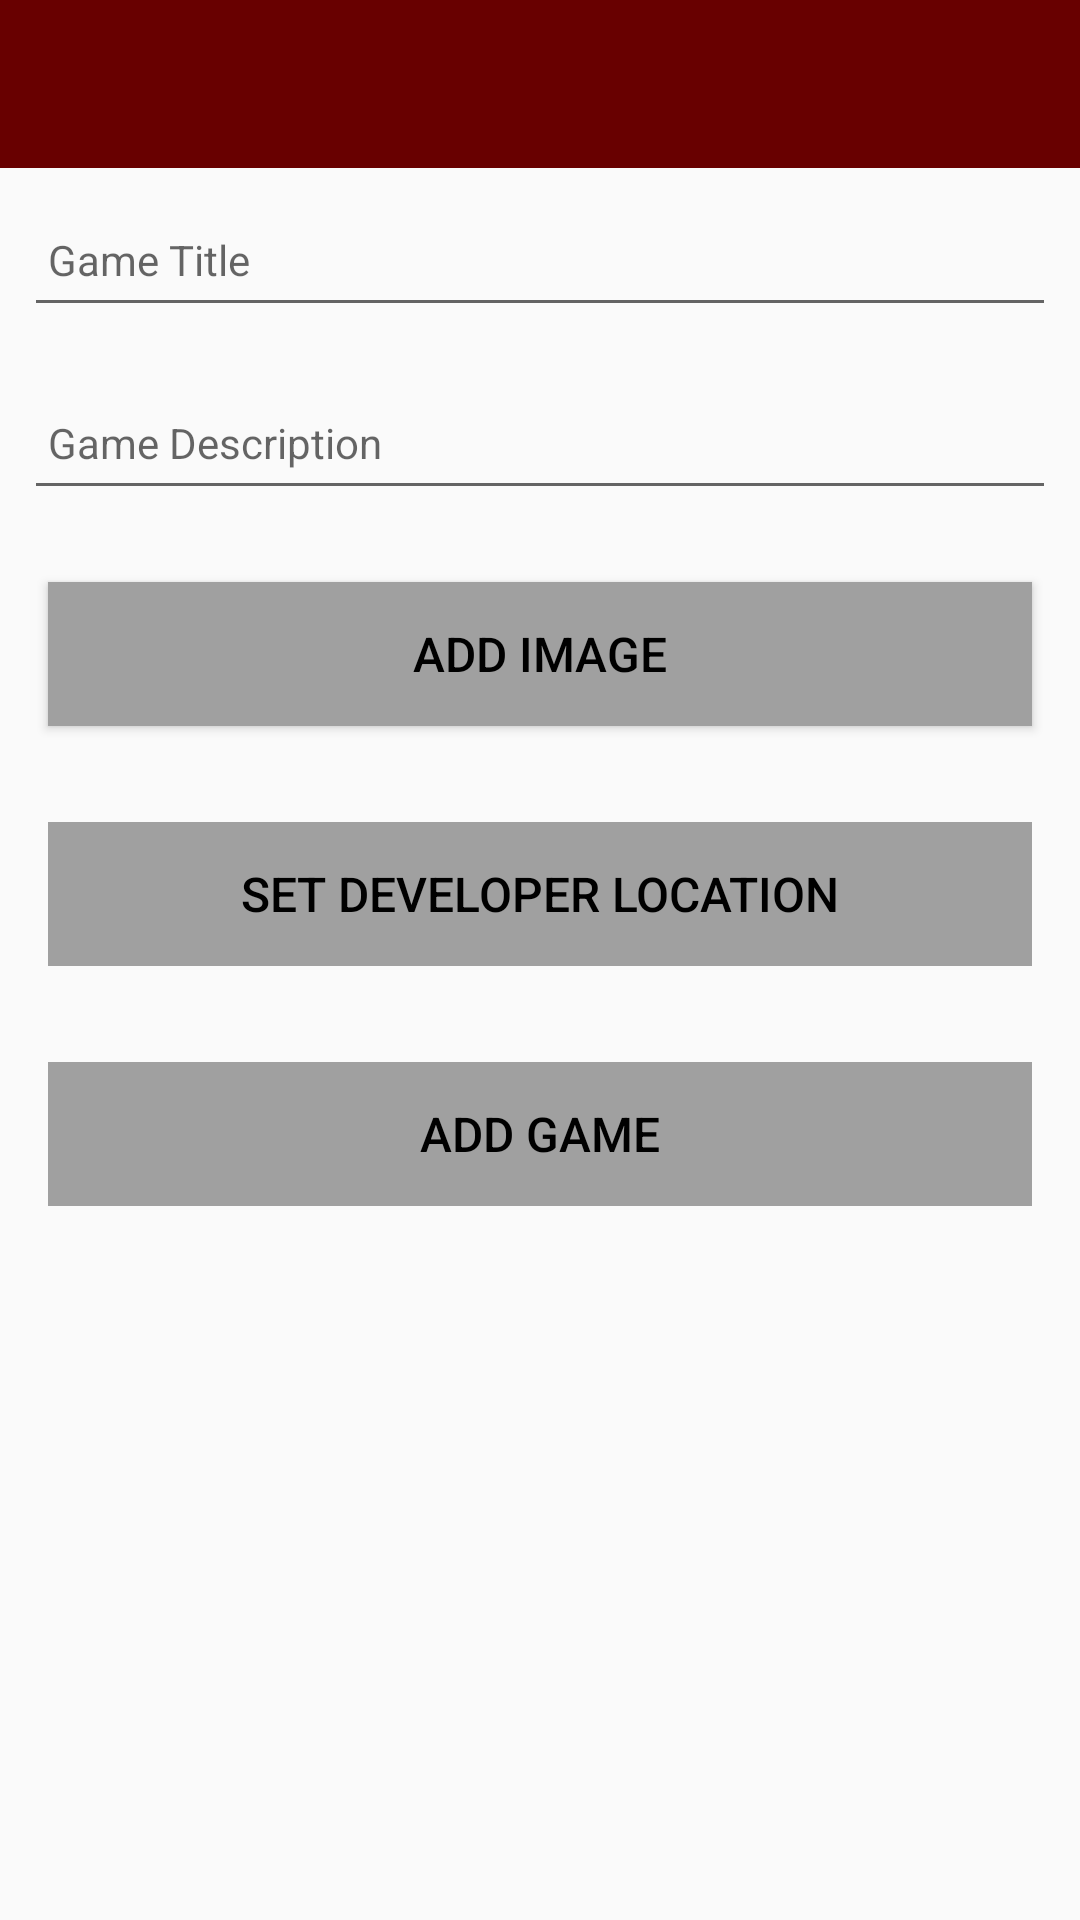

The Android layout XML behind this screen, and the referenced resources:
<!-- AndroidManifest.xml: application theme Theme.GameLibraryAssignment -->
<!-- res/layout/activity_library.xml -->
<?xml version="1.0" encoding="utf-8"?>
<androidx.constraintlayout.widget.ConstraintLayout xmlns:android="http://schemas.android.com/apk/res/android"
    xmlns:app="http://schemas.android.com/apk/res-auto"
    xmlns:tools="http://schemas.android.com/tools"
    android:layout_width="match_parent"
    android:layout_height="match_parent"
    tools:context=".activities.LibraryActivity">

    <RelativeLayout
        android:layout_width="match_parent"
        android:layout_height="wrap_content"
        app:layout_constraintBottom_toBottomOf="parent"
        app:layout_constraintTop_toTopOf="parent">

        <com.google.android.material.appbar.AppBarLayout
            android:id="@+id/appBarLayout"
            android:layout_width="match_parent"
            android:layout_height="wrap_content"
            android:fitsSystemWindows="true"
            app:elevation="0dip">

            <androidx.appcompat.widget.Toolbar
                android:id="@+id/toolbarAdd"
                android:layout_width="match_parent"
                android:layout_height="wrap_content"
                app:theme="@style/MyToolbar"></androidx.appcompat.widget.Toolbar>
        </com.google.android.material.appbar.AppBarLayout>

        <ScrollView
            android:layout_width="match_parent"
            android:layout_height="match_parent"
            android:layout_below="@id/appBarLayout"
            android:fillViewport="true">


            <LinearLayout
                android:layout_width="match_parent"
                android:layout_height="wrap_content"
                android:orientation="vertical">

                <EditText
                    android:id="@+id/libraryTitle"
                    android:layout_width="match_parent"
                    android:layout_height="45dp"
                    android:layout_margin="8dp"
                    android:autofillHints=""
                    android:hint="@string/hint_libraryTitle"
                    android:inputType="text"
                    android:maxLength="25"
                    android:maxLines="1"
                    android:padding="8dp"
                    android:textSize="14sp" />

                <EditText
                    android:id="@+id/libraryDescription"
                    android:layout_width="match_parent"
                    android:layout_height="45dp"
                    android:layout_margin="8dp"
                    android:autofillHints=""
                    android:hint="@string/hint_libraryDescription"
                    android:inputType="text"
                    android:maxLength="25"
                    android:maxLines="1"
                    android:padding="8dp"
                    android:textSize="14sp" />

                <Button
                    android:id="@+id/chooseImage"
                    android:layout_width="match_parent"
                    android:layout_height="wrap_content"
                    android:layout_margin="16dp"
                    android:paddingBottom="8dp"
                    android:paddingTop="8dp"
                    android:text="@string/button_addImage"
                    android:background="@color/grey"
                    android:textColor="@color/black"
                    android:textSize="16sp"/>

                <ImageView
                    android:id="@+id/gameImage"
                    android:layout_width="match_parent"
                    android:layout_height="wrap_content"
                    app:srcCompat="@mipmap/ic_launcher"/>

                <Button
                    android:id="@+id/developerLocation"
                    android:layout_width="match_parent"
                    android:layout_height="wrap_content"
                    android:layout_margin="16dp"
                    android:paddingBottom="8dp"
                    android:paddingTop="8dp"
                    android:stateListAnimator="@null"
                    android:text="@string/button_dev_location"
                    android:background="@color/grey"
                    android:textColor="@color/black"
                    android:textSize="16sp"/>

                <Button
                    android:id="@+id/btnAdd"
                    android:layout_width="match_parent"
                    android:layout_height="wrap_content"
                    android:layout_margin="16dp"
                    android:paddingTop="8dp"
                    android:paddingBottom="8dp"
                    android:stateListAnimator="@null"
                    android:text="@string/button_addLibrary"
                    android:background="@color/grey"
                    android:textColor="@color/black"
                    android:textSize="16sp" />


            </LinearLayout>
        </ScrollView>
    </RelativeLayout>
</androidx.constraintlayout.widget.ConstraintLayout>
<!-- resources referenced by this layout -->
<resources>
  <color name="black">#FF000000</color>
  <color name="grey">#A0A0A0 </color>
  <string name="button_addImage"> Add Image </string>
  <string name="button_addLibrary">Add Game</string>
  <string name="button_dev_location">Set Developer Location</string>
  <string name="hint_libraryDescription">Game Description</string>
  <string name="hint_libraryTitle">Game Title</string>
  <style name="MyToolbar" parent="ThemeOverlay.AppCompat.Dark.ActionBar">
          <item name="android:background">@color/red</item>
          <item name="android:textColorPrimary">@color/black</item>
      </style>
  <style name="Theme.GameLibraryAssignment" parent="Theme.AppCompat.Light.NoActionBar">
          
          <item name="colorPrimary">@color/red</item>
          <item name="colorPrimaryVariant">@color/red</item>
          <item name="colorOnPrimary">@color/red</item>
          
          <item name="colorSecondary">@color/red</item>
          <item name="colorSecondaryVariant">@color/red</item>
          <item name="colorOnSecondary">@color/red</item>
          
          <item name="android:statusBarColor" tools:targetApi="l">?attr/colorPrimaryVariant</item>
          
      </style>
  <color name="red">#680000  </color>
</resources>
